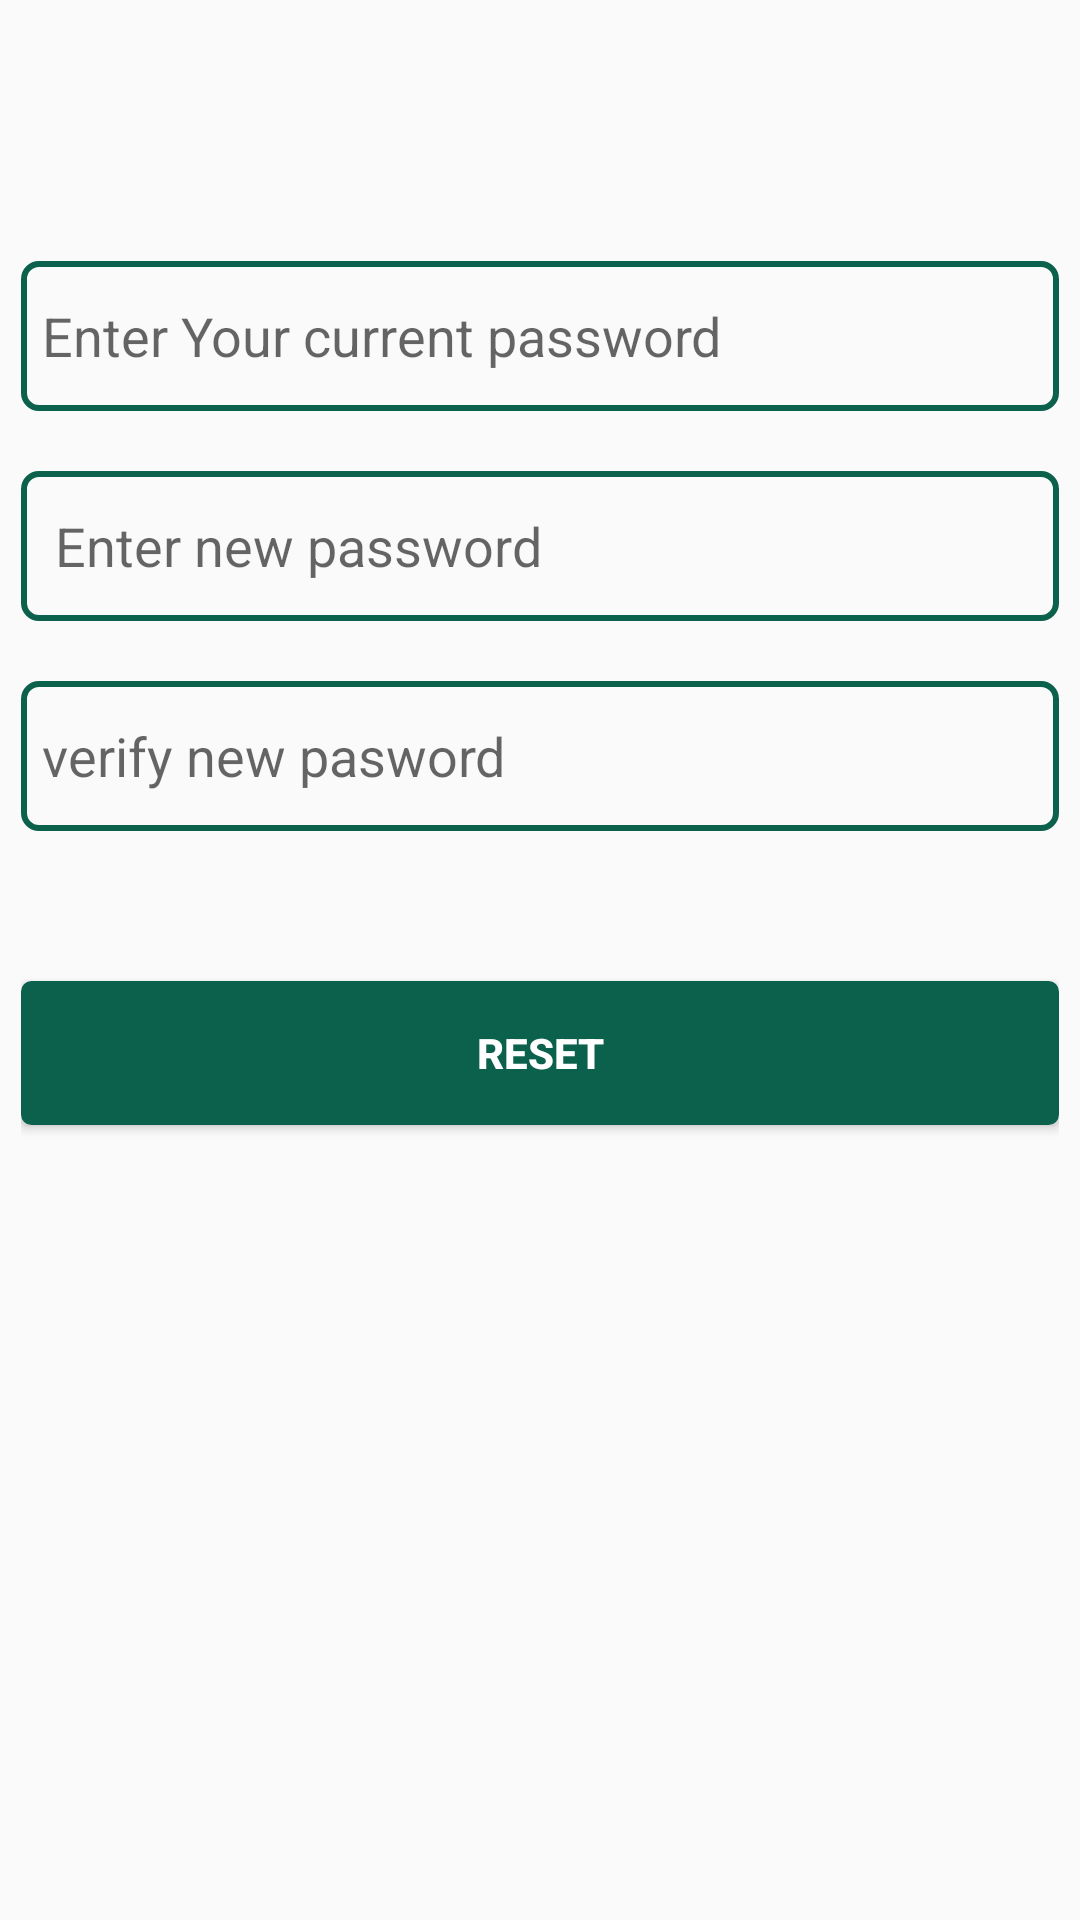

Layout XML and referenced resources for this Android screen:
<!-- AndroidManifest.xml: application theme AppTheme -->
<!-- res/layout/change_pass.xml -->
<?xml version="1.0" encoding="utf-8"?>
<LinearLayout xmlns:android="http://schemas.android.com/apk/res/android"
    android:layout_width="match_parent"
    android:layout_height="match_parent"
    android:padding="7dp"
    android:orientation="vertical">



    <EditText
        android:paddingLeft="7dp"
        android:layout_marginTop="80dp"
        android:id="@+id/editText2PrevPass"
        android:background="@drawable/mystyle"
        android:layout_width="match_parent"
        android:layout_height="50dp"
        android:ems="10"
        android:maxLength="30"
        android:hint="Enter Your current password"
        android:inputType="textPassword" />

    <EditText
        android:layout_marginTop="20dp"
        android:id="@+id/editTextRestPass1"
        android:layout_width="match_parent"
        android:layout_height="50dp"
        android:ems="10"
        android:maxLength="30"
        android:paddingLeft="7dp"
        android:hint=" Enter new password"
        android:background="@drawable/mystyle"
        android:inputType="textPassword" />

    <EditText
        android:paddingLeft="7dp"
        android:layout_marginTop="20dp"
        android:id="@+id/editText2RestPass2"
        android:background="@drawable/mystyle"
        android:layout_width="match_parent"
        android:layout_height="50dp"
        android:ems="10"
        android:maxLength="30"
        android:hint="verify new pasword"
        android:inputType="textPassword" />

    <Button
        android:layout_marginTop="50dp"
        android:id="@+id/button2ResetPass"
        android:layout_width="match_parent"
        android:layout_height="wrap_content"
        android:textColor="@android:color/white"
        android:textStyle="bold"
        android:background="@drawable/my_button"
        android:text="reset" />

</LinearLayout>
<!-- resources referenced by this layout -->
<resources>
  <!-- drawable my_button (drawable) -->
  <?xml version="1.0" encoding="utf-8"?>
  <selector xmlns:android="http://schemas.android.com/apk/res/android" >
      <item android:state_pressed="true" >
          <shape android:shape="rectangle"  >
              <corners android:radius="3dip" />
              <stroke android:width="1dip" android:color="#0B614B" />
              <gradient android:angle="-90" android:startColor="#0B614B" android:endColor="#0B614B"  />
          </shape>
      </item>
      <item android:state_focused="true">
          <shape android:shape="rectangle"  >
              <corners android:radius="3dip" />
              <stroke android:width="1dip" android:color="#0B614B" />
              <solid android:color="#0B614B"/>
          </shape>
      </item>
      <item >
          <shape android:shape="rectangle"  >
              <corners android:radius="3dip" />
              <stroke android:width="1dip" android:color="#0B614B" />
              <gradient android:angle="-90" android:startColor="#0B614B" android:endColor="#0B614c" />
          </shape>
      </item>
  </selector>
  <!-- drawable mystyle (drawable) -->
  <?xml version="1.0" encoding="utf-8"?>
  <shape xmlns:android="http://schemas.android.com/apk/res/android">
  <stroke android:color="#0B614B" android:width="2dp" />
      <corners android:radius="5dp"/>
  </shape>
  <style name="AppTheme" parent="Theme.AppCompat.Light.DarkActionBar">
          
          <item name="colorPrimary">#0B614B</item>
          <item name="colorPrimaryDark">@android:color/black</item>
          <item name="colorAccent">#0B614B</item>
      </style>
</resources>
